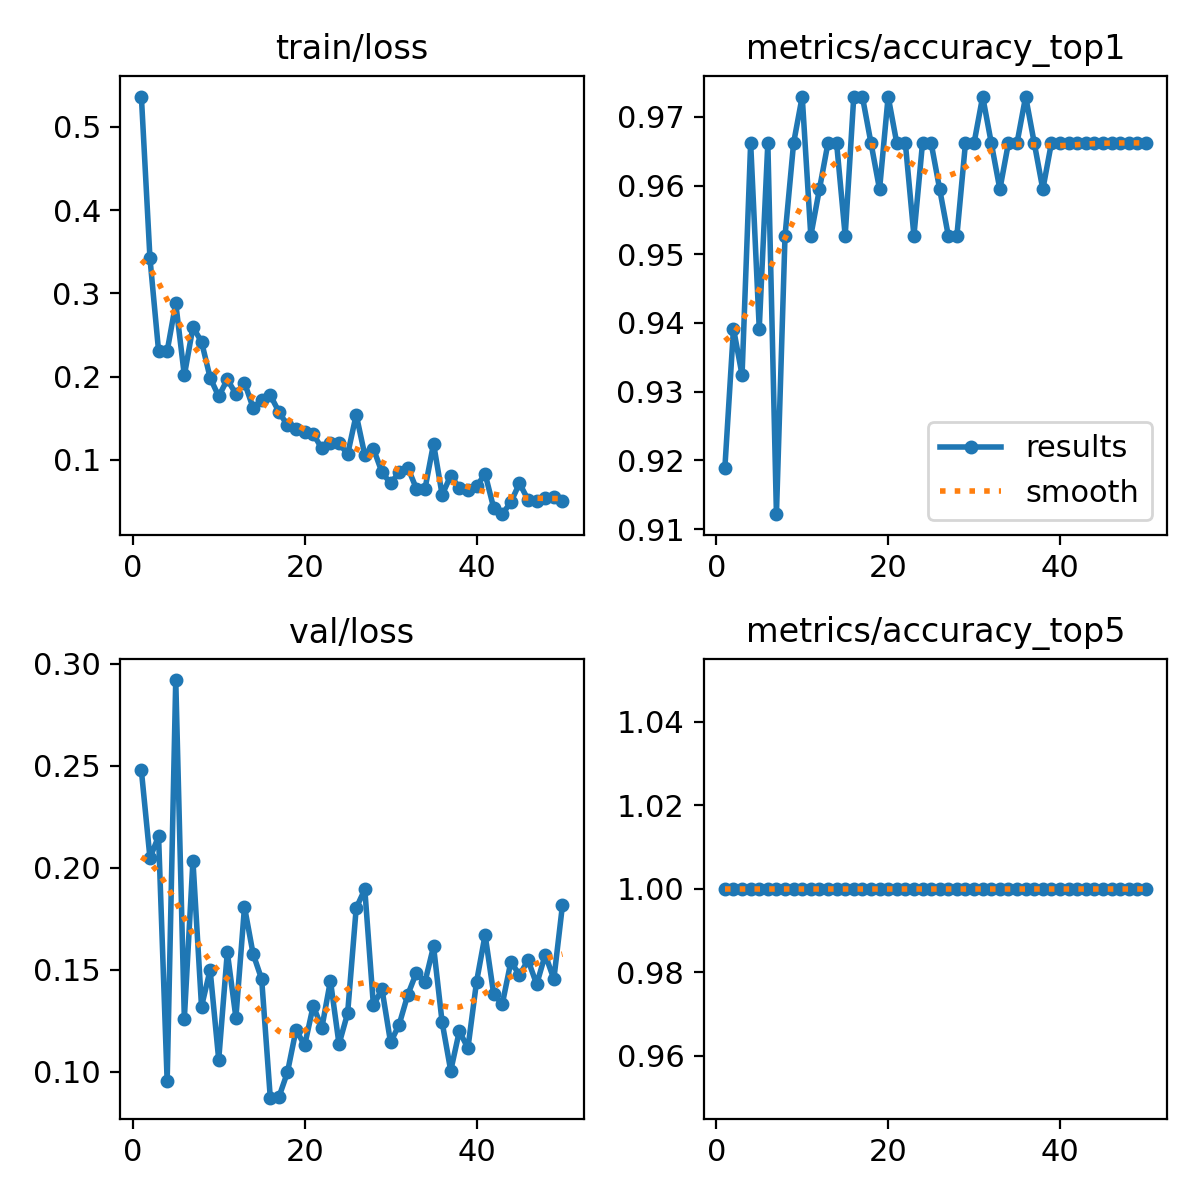

Data behind this chart, as committed beside it:
epoch, time, train/loss, metrics/accuracy_top1, metrics/accuracy_top5, val/loss, lr/pg0, lr/pg1, lr/pg2
1, 39.04, 0.5366, 0.9189, 1, 0.2478, 0.0005334, 0.0005334, 0.0005334
2, 80.59, 0.3422, 0.9392, 1, 0.2049, 0.001062, 0.001062, 0.001062
3, 124, 0.231, 0.9324, 1, 0.2155, 0.001569, 0.001569, 0.001569
4, 170.1, 0.2307, 0.9662, 1, 0.09538, 0.001568, 0.001568, 0.001568
5, 216.2, 0.2883, 0.9392, 1, 0.2921, 0.001535, 0.001535, 0.001535
6, 263.3, 0.2015, 0.9662, 1, 0.1262, 0.001502, 0.001502, 0.001502
7, 318.7, 0.2595, 0.9122, 1, 0.2036, 0.001469, 0.001469, 0.001469
8, 370.4, 0.242, 0.9527, 1, 0.1321, 0.001436, 0.001436, 0.001436
9, 420.1, 0.1988, 0.9662, 1, 0.15, 0.001403, 0.001403, 0.001403
10, 471.7, 0.1763, 0.973, 1, 0.106, 0.00137, 0.00137, 0.00137
11, 521.7, 0.1966, 0.9527, 1, 0.1588, 0.001337, 0.001337, 0.001337
12, 572.4, 0.1792, 0.9595, 1, 0.1267, 0.001304, 0.001304, 0.001304
13, 624.3, 0.1928, 0.9662, 1, 0.1809, 0.001271, 0.001271, 0.001271
14, 677.9, 0.1627, 0.9662, 1, 0.1579, 0.001238, 0.001238, 0.001238
15, 727.8, 0.1718, 0.9527, 1, 0.1455, 0.001205, 0.001205, 0.001205
16, 780.6, 0.1777, 0.973, 1, 0.08741, 0.001172, 0.001172, 0.001172
17, 847.7, 0.158, 0.973, 1, 0.08764, 0.001139, 0.001139, 0.001139
18, 900.8, 0.1414, 0.9662, 1, 0.09986, 0.001106, 0.001106, 0.001106
19, 956.5, 0.1366, 0.9595, 1, 0.1207, 0.001073, 0.001073, 0.001073
20, 1016, 0.1341, 0.973, 1, 0.113, 0.00104, 0.00104, 0.00104
21, 1075, 0.1312, 0.9662, 1, 0.1325, 0.001007, 0.001007, 0.001007
22, 1132, 0.1138, 0.9662, 1, 0.1216, 0.0009739, 0.0009739, 0.0009739
23, 1191, 0.1199, 0.9527, 1, 0.1447, 0.0009409, 0.0009409, 0.0009409
24, 1246, 0.1205, 0.9662, 1, 0.1137, 0.0009078, 0.0009078, 0.0009078
25, 1300, 0.1065, 0.9662, 1, 0.1288, 0.0008748, 0.0008748, 0.0008748
26, 1357, 0.1544, 0.9595, 1, 0.1804, 0.0008418, 0.0008418, 0.0008418
27, 1410, 0.1059, 0.9527, 1, 0.1895, 0.0008088, 0.0008088, 0.0008088
28, 1470, 0.1136, 0.9527, 1, 0.1327, 0.0007758, 0.0007758, 0.0007758
29, 1531, 0.08511, 0.9662, 1, 0.1406, 0.0007428, 0.0007428, 0.0007428
30, 1585, 0.07187, 0.9662, 1, 0.1145, 0.0007098, 0.0007098, 0.0007098
31, 1643, 0.08499, 0.973, 1, 0.1233, 0.0006768, 0.0006768, 0.0006768
32, 1698, 0.09081, 0.9662, 1, 0.1378, 0.0006438, 0.0006438, 0.0006438
33, 1751, 0.06562, 0.9595, 1, 0.1487, 0.0006108, 0.0006108, 0.0006108
34, 1800, 0.06503, 0.9662, 1, 0.1441, 0.0005778, 0.0005778, 0.0005778
35, 1849, 0.1196, 0.9662, 1, 0.1616, 0.0005448, 0.0005448, 0.0005448
36, 1902, 0.05801, 0.973, 1, 0.1243, 0.0005118, 0.0005118, 0.0005118
37, 1954, 0.08112, 0.9662, 1, 0.1006, 0.0004788, 0.0004788, 0.0004788
38, 2006, 0.06642, 0.9595, 1, 0.12, 0.0004458, 0.0004458, 0.0004458
39, 2048, 0.06348, 0.9662, 1, 0.1117, 0.0004127, 0.0004127, 0.0004127
40, 2096, 0.06814, 0.9662, 1, 0.1441, 0.0003797, 0.0003797, 0.0003797
41, 2143, 0.08331, 0.9662, 1, 0.1672, 0.0003467, 0.0003467, 0.0003467
42, 2190, 0.04224, 0.9662, 1, 0.1381, 0.0003137, 0.0003137, 0.0003137
43, 2238, 0.03483, 0.9662, 1, 0.1333, 0.0002807, 0.0002807, 0.0002807
44, 2282, 0.04937, 0.9662, 1, 0.1541, 0.0002477, 0.0002477, 0.0002477
45, 2328, 0.07189, 0.9662, 1, 0.1475, 0.0002147, 0.0002147, 0.0002147
46, 2357, 0.05214, 0.9662, 1, 0.1548, 0.0001817, 0.0001817, 0.0001817
47, 2387, 0.05015, 0.9662, 1, 0.143, 0.0001487, 0.0001487, 0.0001487
48, 2416, 0.05464, 0.9662, 1, 0.1575, 0.0001157, 0.0001157, 0.0001157
49, 2445, 0.05577, 0.9662, 1, 0.1455, 8.26832e-05, 8.26832e-05, 8.26832e-05
50, 2473, 0.05083, 0.9662, 1, 0.1817, 4.96766e-05, 4.96766e-05, 4.96766e-05
